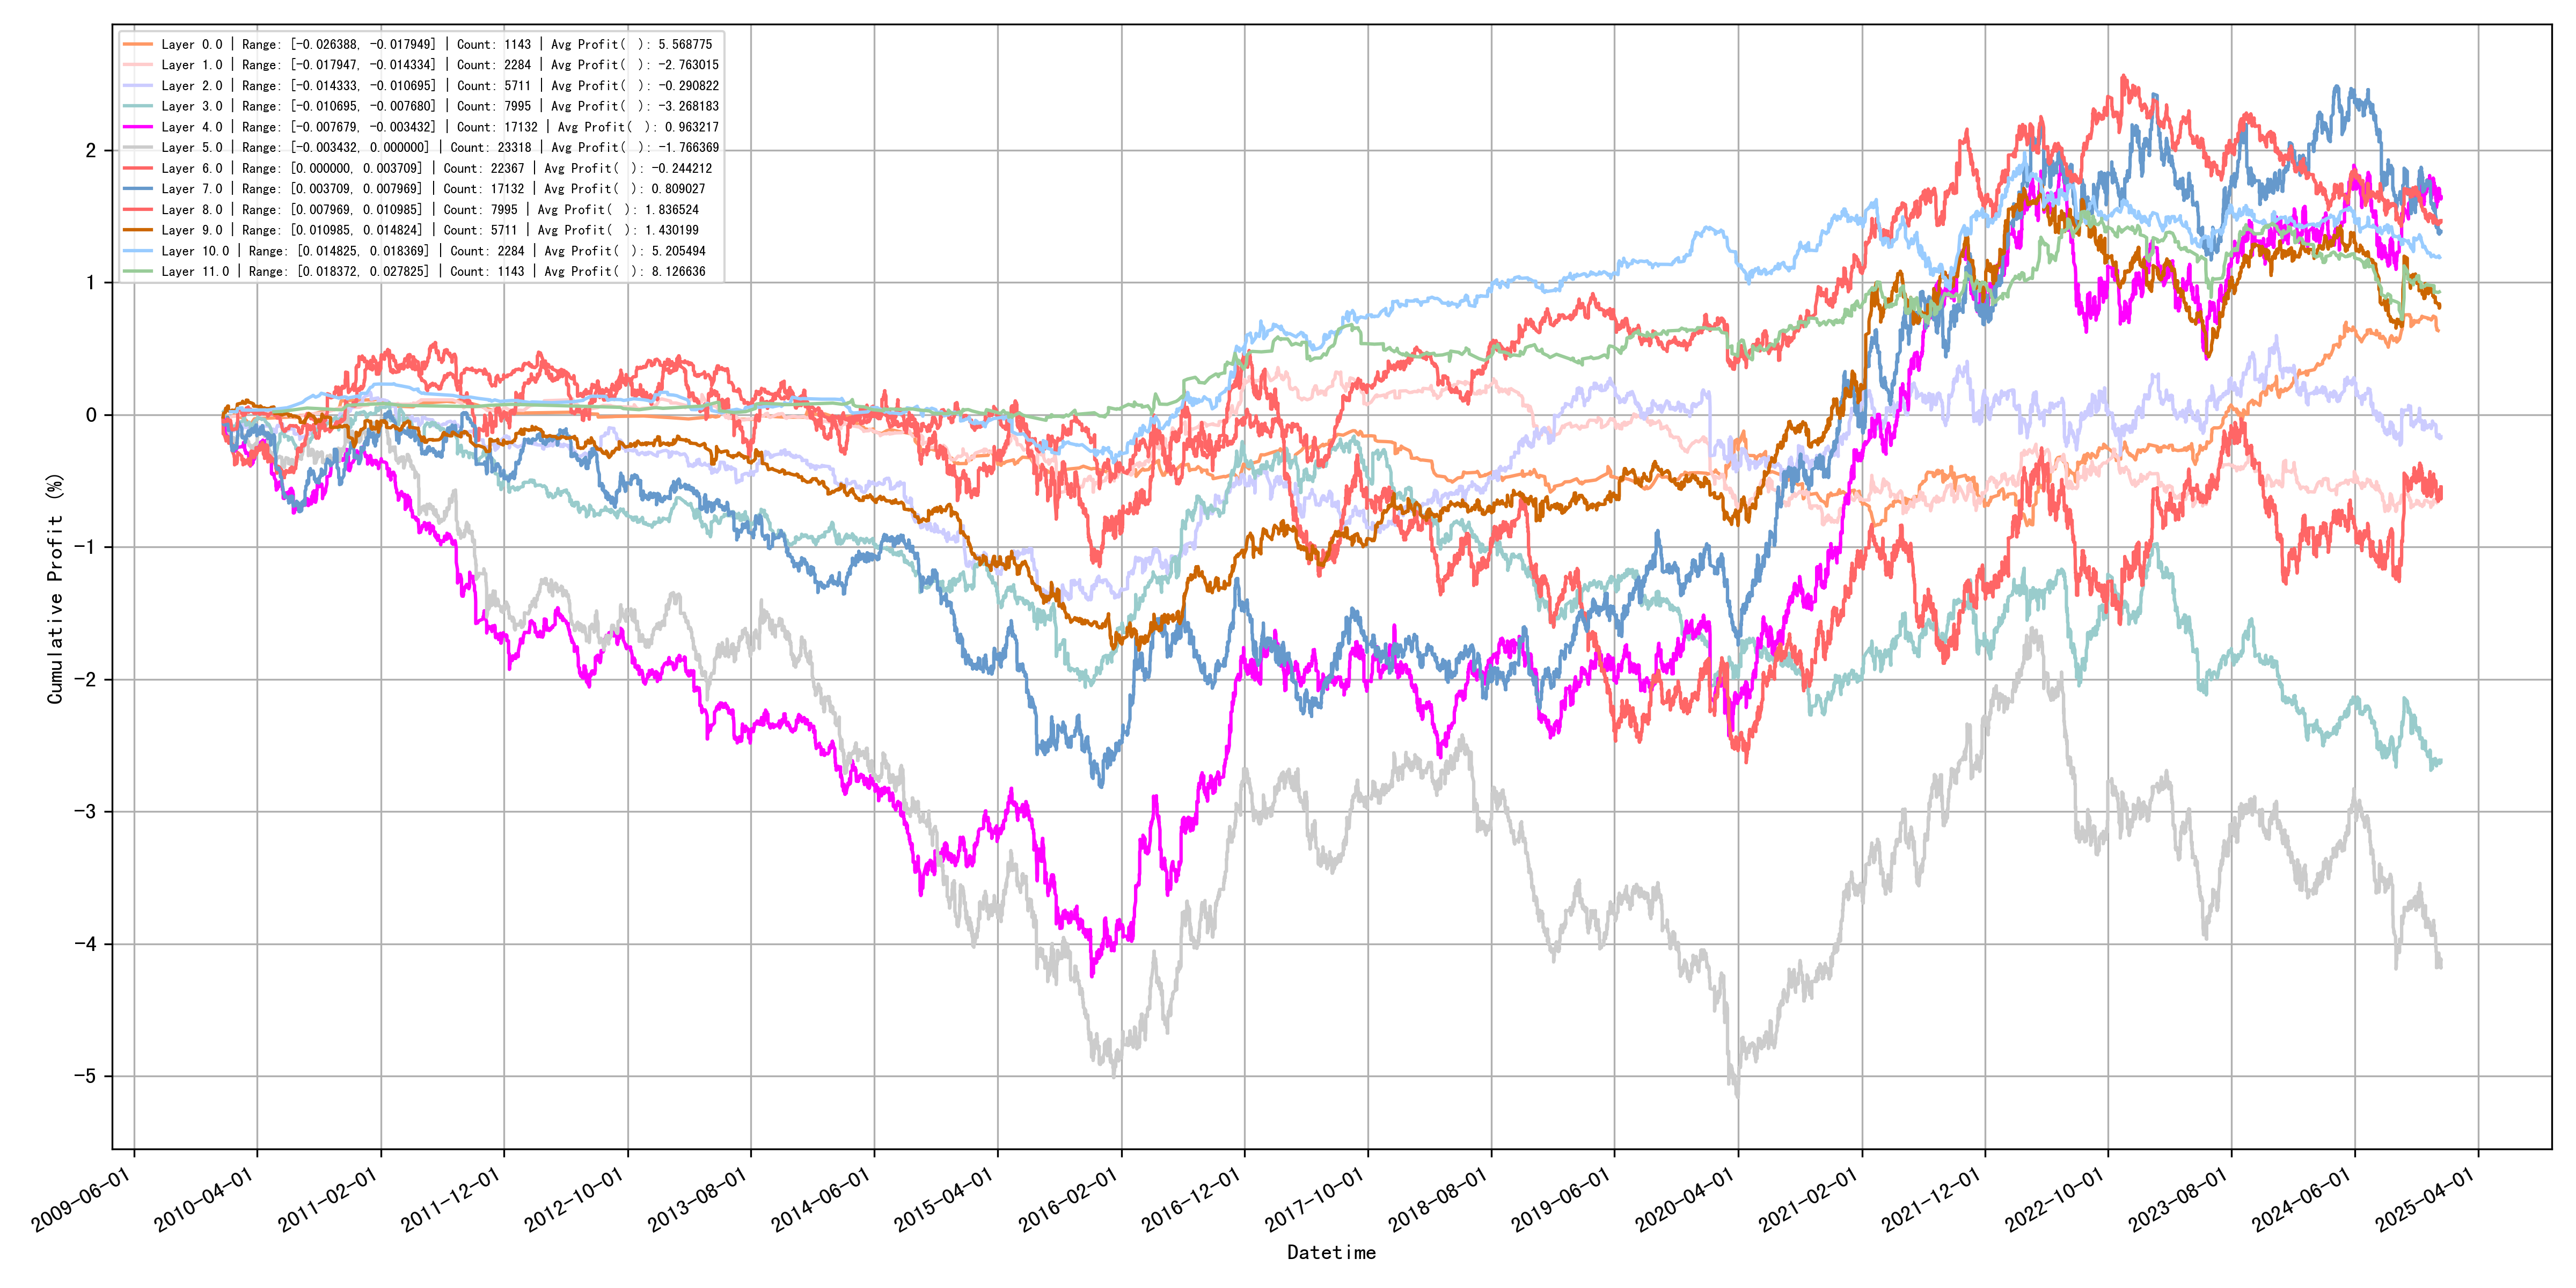

The data file committed next to this chart (first rows):
quantile_layer, min, max, count, avg_profit
0, -0.02639, -0.01795, 1143, 5.569
1, -0.01795, -0.01433, 2284, -2.763
2, -0.01433, -0.0107, 5711, -0.2908
3, -0.0107, -0.00768, 7995, -3.268
4, -0.007679, -0.003432, 17132, 0.9632
5, -0.003432, 0.0, 23318, -1.766
6, 1.1314769189406346e-16, 0.003709, 22367, -0.2442
7, 0.003709, 0.007969, 17132, 0.809
8, 0.007969, 0.01098, 7995, 1.837
9, 0.01098, 0.01482, 5711, 1.43
10, 0.01482, 0.01837, 2284, 5.205
11, 0.01837, 0.02782, 1143, 8.127
